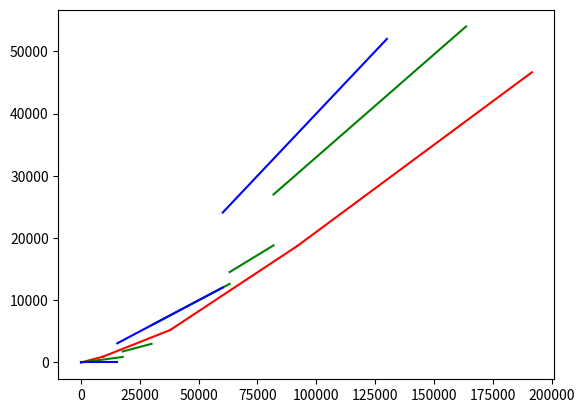

Python code for this plot:
import numpy as np
import matplotlib.pyplot as plt
from scipy.spatial.distance import cdist
# # create data
# x = np.linspace(-5,5,200)
# x = x.reshape(-1,1)
# mu = np.zeros(x.shape)
# # compute covariance matrix
# K = np.exp(-cdist(x,x)**2/5)
# # now we have the mean function and the covariance function 
# # the GP is fully described
# f = np.random.multivariate_normal(mu.flatten(),K,10)
# # plot the data
# plt.plot(x,f.T)
# plt.show()

rate = 1
apot_1 = 9325
apot_2 = 37950
apot_3 = 91900
apot_4 = 191650
apot_5 = 416700
apot_6 = 418400
apot_max = apot_1+apot_6

x = np.linspace(0, apot_1*rate, 1000)
plt.plot(x, x*0.1, color='red')
x = np.linspace(apot_1*rate, apot_2*rate, 1000)
plt.plot(x, 932.50*rate + (x-apot_1*rate)*0.15, color='red')
x = np.linspace(apot_2*rate, apot_3*rate, 100)
plt.plot(x, 5226.25*rate + (x-apot_2*rate)*0.25, color='red')
x = np.linspace(apot_3*rate, apot_4*rate, 100)
plt.plot(x, 18713.75*rate + (x-apot_3*rate)*0.28, color='red')
# x = np.linspace(apot_4*rate, apot_5*rate, 100)
# plt.plot(x, 46643.75*rate + (x-apot_4*rate)*0.33, color='red')
# x = np.linspace(apot_5*rate, apot_6*rate, 100)
# plt.plot(x, 120910.25*rate + (x-apot_5*rate)*0.35, color='red')
# x = np.linspace(apot_6*rate, apot_max*rate, 100)
# plt.plot(x, 121505.25*rate + (x-apot_6*rate)*0.396, color='red')

rate = 1/110
jpot_1 = 1950000
jpot_2 = 3300000
jpot_3 = 6950000
jpot_4 = 9000000
jpot_5 = 18000000
jpot_6 = 40000000
jpot_max = jpot_1+jpot_6

x = np.linspace(0, jpot_1*rate, 100)
plt.plot(x, x*0.05, color='green')
x = np.linspace(jpot_1*rate, jpot_2*rate, 100)
plt.plot(x, x*0.1, color='green')
x = np.linspace(jpot_2*rate, jpot_3*rate, 100)
plt.plot(x, x*0.2, color='green')
x = np.linspace(jpot_3*rate, jpot_4*rate, 100)
plt.plot(x, x*0.23, color='green')
x = np.linspace(jpot_4*rate, jpot_5*rate, 100)
plt.plot(x, x*0.33, color='green')
# x = np.linspace(jpot_5*rate, jpot_6*rate, 100)
# plt.plot(x, x*0.4, color='green')
# x = np.linspace(jpot_6*rate, jpot_max*rate, 100)
# plt.plot(x, x*0.45, color='green')

rate = 1.3
upot_1 = 11850
upot_2 = 46350
upot_3_range = 100000
upot_3 = 150000
upot_max = 50000000

x = np.linspace(0, upot_1*rate, 100)
plt.plot(x, x*0, color='blue')
x = np.linspace(upot_1*rate, upot_2*rate, 100)
plt.plot(x, x*0.2, color='blue')
x = np.linspace(upot_2*rate, upot_3_range*rate, 100)
plt.plot(x, x*0.4, color='blue')
# x = np.linspace(upot_3*rate, upot_max*rate, 100)
# plt.plot(x, x*0.45, color='blue')

plt.show()